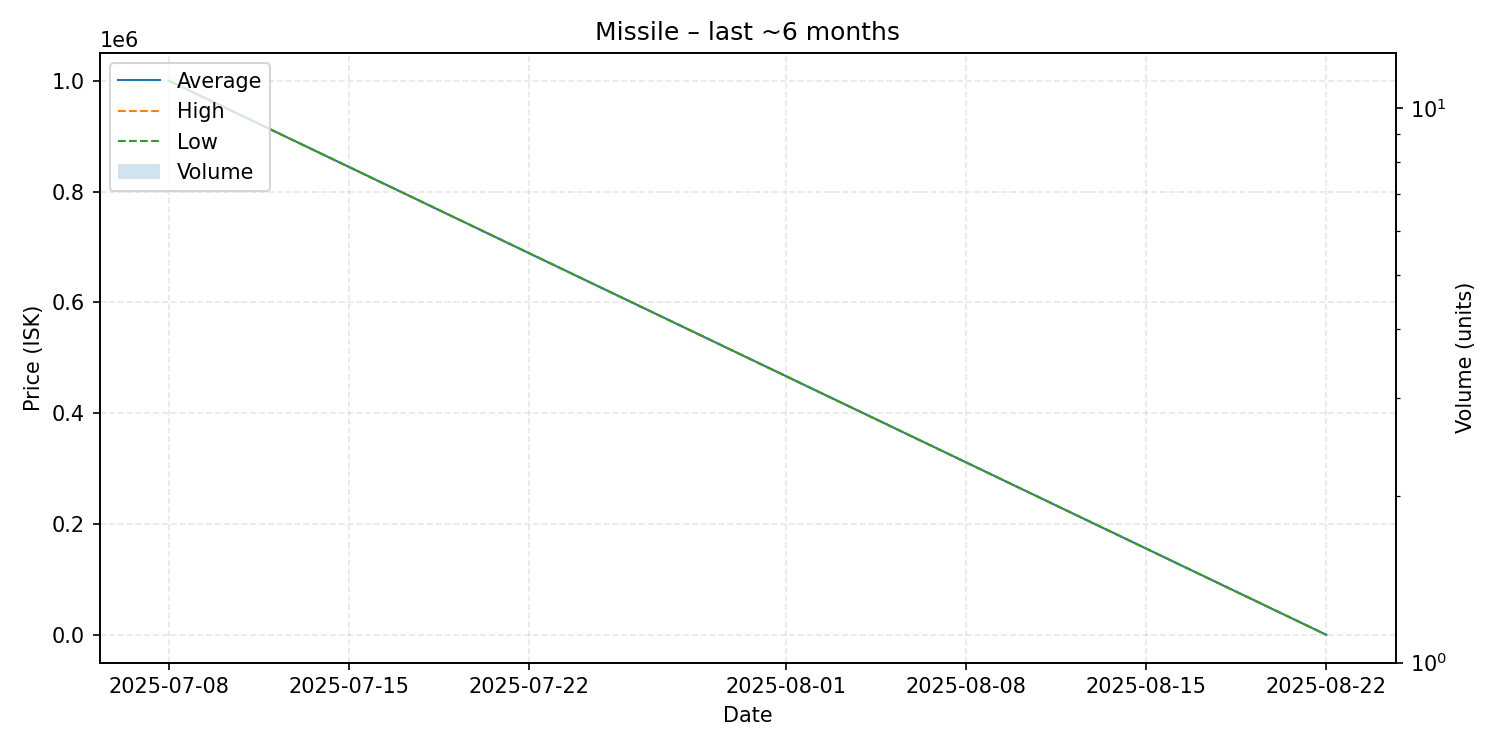

Values plotted in this chart, from the file beside it:
date, average, highest, lowest, order_count, volume
2025-07-08, 1000000, 1000000, 1000000, 1, 1
2025-08-22, 0.01, 0.01, 0.01, 1, 1
